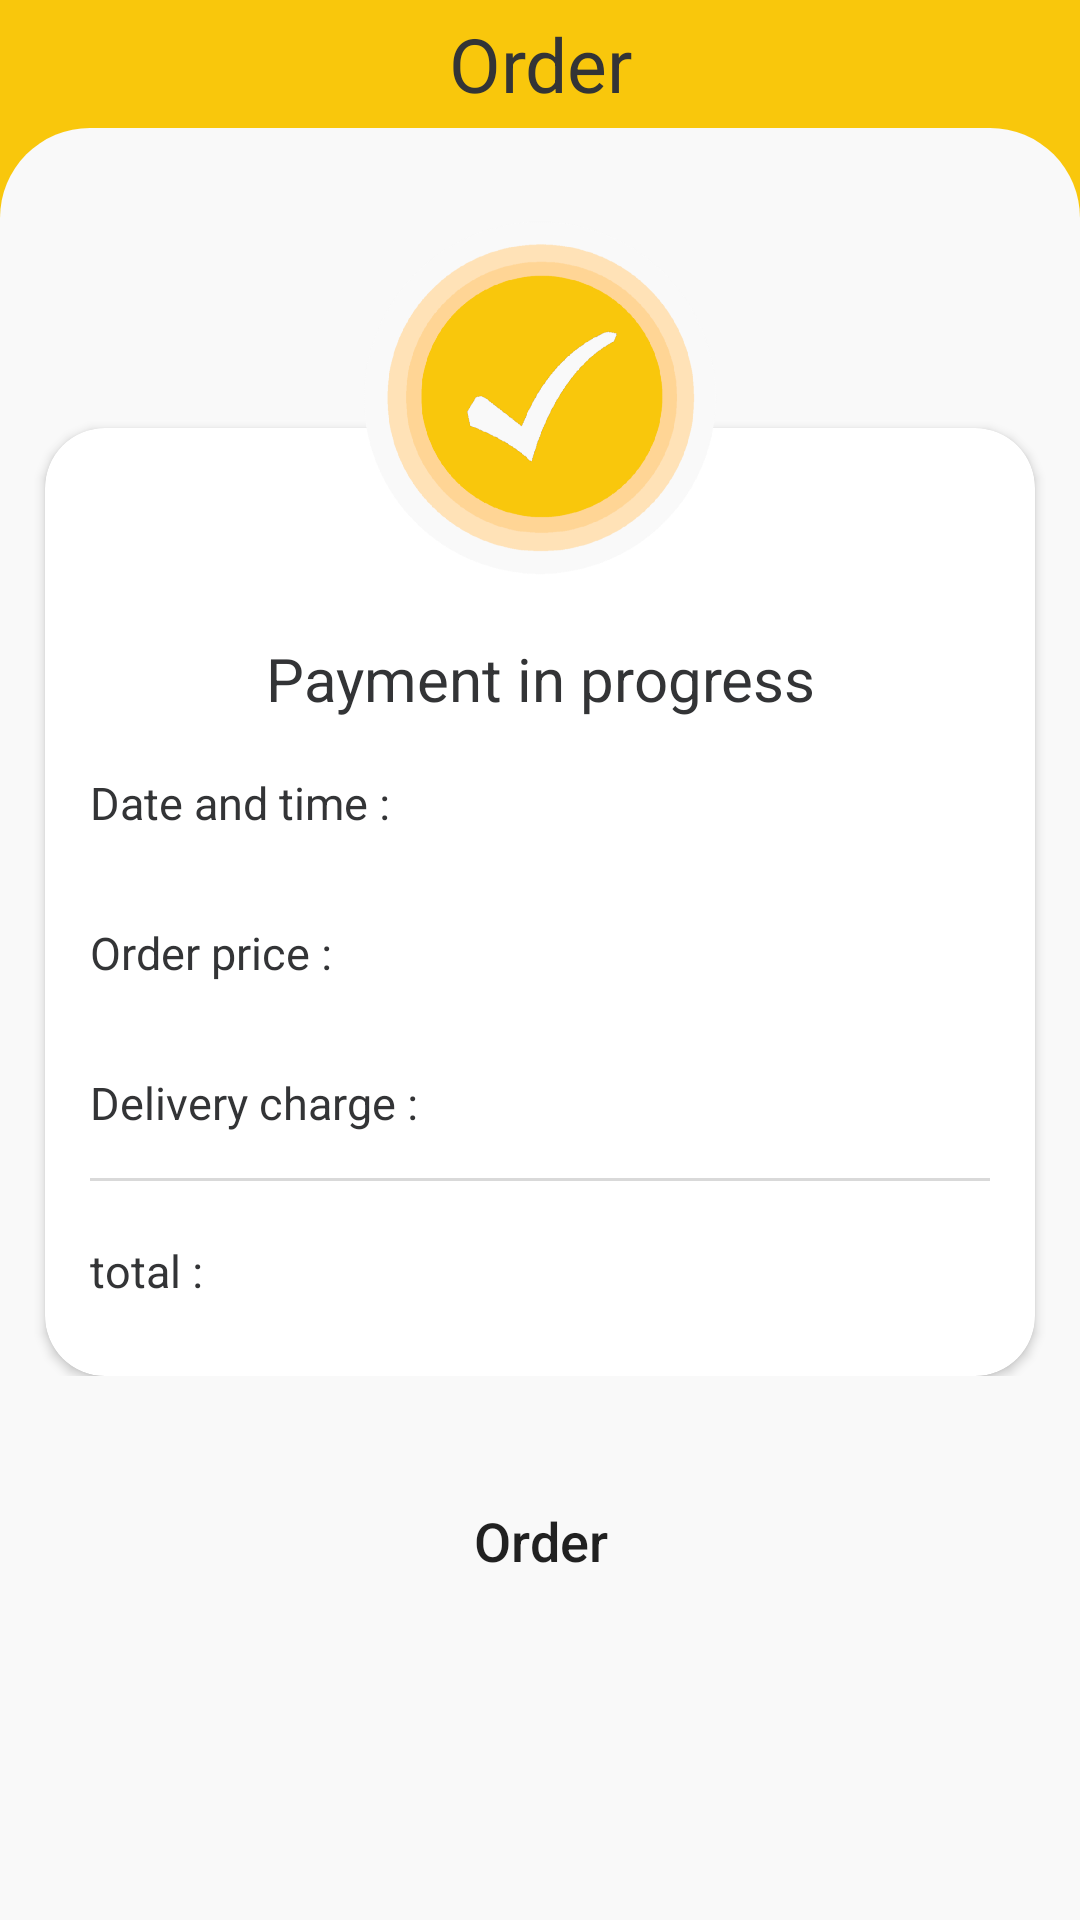

Layout XML and referenced resources for this Android screen:
<!-- AndroidManifest.xml: application theme Theme.YummyZone -->
<!-- res/layout/activity_order.xml -->
<?xml version="1.0" encoding="utf-8"?>
<LinearLayout xmlns:android="http://schemas.android.com/apk/res/android"
    xmlns:app="http://schemas.android.com/apk/res-auto"
    xmlns:tools="http://schemas.android.com/tools"
    android:layout_width="match_parent"
    android:layout_height="match_parent"
    android:background="@color/orange"
    android:orientation="vertical"
    android:weightSum="15"
    tools:context=".fragment.profileFragment">

    <androidx.constraintlayout.widget.ConstraintLayout
        android:layout_width="match_parent"
        android:layout_height="match_parent"
        android:layout_weight="14"
        android:orientation="vertical">

        <TextView
            android:id="@+id/settings_title"
            style="@style/text"
            android:layout_width="wrap_content"
            android:layout_height="wrap_content"
            android:layout_alignParentTop="true"
            android:layout_alignParentBottom="true"
            android:gravity="center_horizontal"
            android:text="Order"
            android:textSize="25sp"
            app:layout_constraintBottom_toBottomOf="parent"
            app:layout_constraintEnd_toEndOf="parent"
            app:layout_constraintStart_toStartOf="parent"
            app:layout_constraintTop_toTopOf="parent"
            app:layout_constraintVertical_bias="0.466" />

    </androidx.constraintlayout.widget.ConstraintLayout>


    <androidx.constraintlayout.widget.ConstraintLayout
        style="@style/Screen"
        android:layout_width="match_parent"
        android:layout_height="match_parent"
        android:layout_weight="1">

        <RelativeLayout
            android:id="@+id/relativeLayout"
            android:layout_width="match_parent"
            android:layout_height="wrap_content"
            android:layout_marginTop="30dp"
            app:layout_constraintEnd_toEndOf="parent"
            app:layout_constraintStart_toStartOf="parent"
            app:layout_constraintTop_toTopOf="parent">

            <RelativeLayout
                android:layout_width="match_parent"
                android:layout_height="wrap_content"
                android:layout_marginTop="20dp">
                <androidx.cardview.widget.CardView
                    android:id="@+id/cardView2"
                    style="@style/subScreen"
                    android:layout_width="match_parent"
                    android:layout_height="wrap_content"
                    android:layout_marginStart="15dp"
                    android:layout_marginTop="50dp"
                    android:layout_marginEnd="15dp"
                    android:elevation="1dp"
                    app:cardCornerRadius="20dp"
                    app:layout_constraintEnd_toEndOf="parent"
                    app:layout_constraintStart_toStartOf="parent"
                    app:layout_constraintTop_toTopOf="parent">
                    <TextView
                        style="@style/text"
                        android:layout_width="match_parent"
                        android:layout_height="wrap_content"
                        android:layout_marginTop="70dp"
                        android:gravity="center_horizontal"
                        android:text="Payment in progress"
                        android:textSize="20sp" />
                    <LinearLayout
                        android:layout_width="match_parent"
                        android:layout_height="wrap_content"
                        android:layout_marginTop="100dp"
                        android:orientation="vertical">

                        <LinearLayout
                            android:layout_width="match_parent"
                            android:layout_height="wrap_content"
                            android:layout_marginStart="15dp"
                            android:orientation="horizontal">

                            <TextView
                                style="@style/text"
                                android:layout_width="130dp"
                                android:layout_height="50dp"
                                android:gravity="center_vertical"
                                android:text="Date and time :"
                                android:textSize="15sp" />

                            <TextView
                                android:id="@+id/order_tv_date"
                                android:layout_width="wrap_content"
                                android:layout_height="50dp"
                                />
                        </LinearLayout>

                        <LinearLayout
                            android:layout_width="match_parent"
                            android:layout_height="wrap_content"
                            android:orientation="horizontal">

                            <TextView
                                style="@style/text"
                                android:layout_width="130dp"
                                android:layout_height="50dp"
                                android:layout_marginStart="15dp"
                                android:gravity="center_vertical"
                                android:text="Order price :"
                                android:textSize="15sp" />

                            <TextView
                                android:id="@+id/order_tv_price"
                                android:layout_width="wrap_content"
                                android:layout_height="50dp" />
                        </LinearLayout>


                        <LinearLayout
                            android:layout_width="match_parent"
                            android:layout_height="wrap_content"
                            android:orientation="horizontal">

                            <TextView
                                style="@style/text"
                                android:layout_width="130dp"
                                android:layout_height="50dp"
                                android:layout_marginStart="15dp"
                                android:gravity="center_vertical"
                                android:text="Delivery charge :"
                                android:textSize="15sp" />

                            <TextView
                                android:id="@+id/order_tv_fet"
                                android:layout_width="wrap_content"
                                android:layout_height="50dp" />
                        </LinearLayout>

                        <View
                            android:layout_width="match_parent"
                            android:layout_height="1dp"
                            android:layout_marginStart="15dp"
                            android:layout_marginEnd="15dp"
                            android:background="@color/dark_Gray" />

                        <LinearLayout
                            android:layout_width="match_parent"
                            android:layout_height="wrap_content"
                            android:layout_marginTop="5dp"
                            android:layout_marginBottom="10dp"
                            android:orientation="horizontal">

                            <TextView
                                style="@style/text"
                                android:layout_width="130dp"
                                android:layout_height="50dp"
                                android:layout_marginStart="15dp"
                                android:gravity="center_vertical"
                                android:text="total :"
                                android:textSize="15sp" />

                            <TextView
                                android:id="@+id/order_tv_total"
                                android:layout_width="wrap_content"
                                android:layout_height="50dp" />
                        </LinearLayout>
                    </LinearLayout>
                </androidx.cardview.widget.CardView>
            </RelativeLayout>

            <RelativeLayout
                android:layout_width="match_parent"
                android:layout_height="wrap_content"
                android:gravity="center_horizontal"
                >

                <com.google.android.material.imageview.ShapeableImageView
                    android:layout_width="120dp"
                    android:layout_height="120dp"
                    style="@style/check_mark"/>
            </RelativeLayout>
        </RelativeLayout>


        <Button
            android:id="@+id/order_bt"
            android:layout_width="match_parent"
            android:layout_height="50dp"
            android:layout_marginStart="15dp"
            android:layout_marginEnd="15dp"
            android:background="@drawable/bt_design"
            android:text="Order"
            android:textAllCaps="false"
            android:textSize="18sp"
            app:layout_constraintEnd_toEndOf="parent"
            app:layout_constraintStart_toStartOf="parent"
            app:layout_constraintTop_toBottomOf="@+id/relativeLayout"
            android:layout_marginTop="30dp"/>
    </androidx.constraintlayout.widget.ConstraintLayout>


</LinearLayout>
<!-- resources referenced by this layout -->
<resources>
  <color name="dark_Gray">#D9D9D9</color>
  <color name="orange">#F9C70C</color>
  <style name="Screen"><item name="android:background">@drawable/background</item></style>
  <style name="check_mark"><item name="android:background">@drawable/check_light</item></style>
  <style name="subScreen"><item name="android:background">@drawable/profile_bachground</item></style>
  <style name="text"><item name="android:textColor">@color/light_black</item></style>
  <style name="Theme.YummyZone" parent="Theme.MaterialComponents.DayNight.DarkActionBar">
          
          <item name="colorPrimary">@color/orange</item>
          <item name="colorPrimaryVariant">@color/dark_orange</item>
          <item name="colorOnPrimary">@color/white</item>
          
          <item name="colorSecondary">@color/orange</item>
          <item name="colorSecondaryVariant">@color/dark_orange</item>
          <item name="colorOnSecondary">@color/black</item>
          
          <item name="android:statusBarColor" tools:targetApi="l">?attr/colorPrimaryVariant</item>
          
      </style>
  <!-- drawable background (drawable) -->
  <?xml version="1.0" encoding="utf-8"?>
  <shape xmlns:android="http://schemas.android.com/apk/res/android">
      <solid android:color="@color/light_Gray"/>
      <corners android:topLeftRadius="30dp" android:topRightRadius="30dp"/>
  </shape>
  <!-- drawable check_light: png bitmap (drawable, 82057 bytes) -->
  <color name="light_black">#333436</color>
  <color name="dark_orange">#F3C000</color>
  <color name="white">#FFFFFFFF</color>
  <color name="black">#242527</color>
  <color name="light_Gray">#F9F9F9</color>
</resources>
